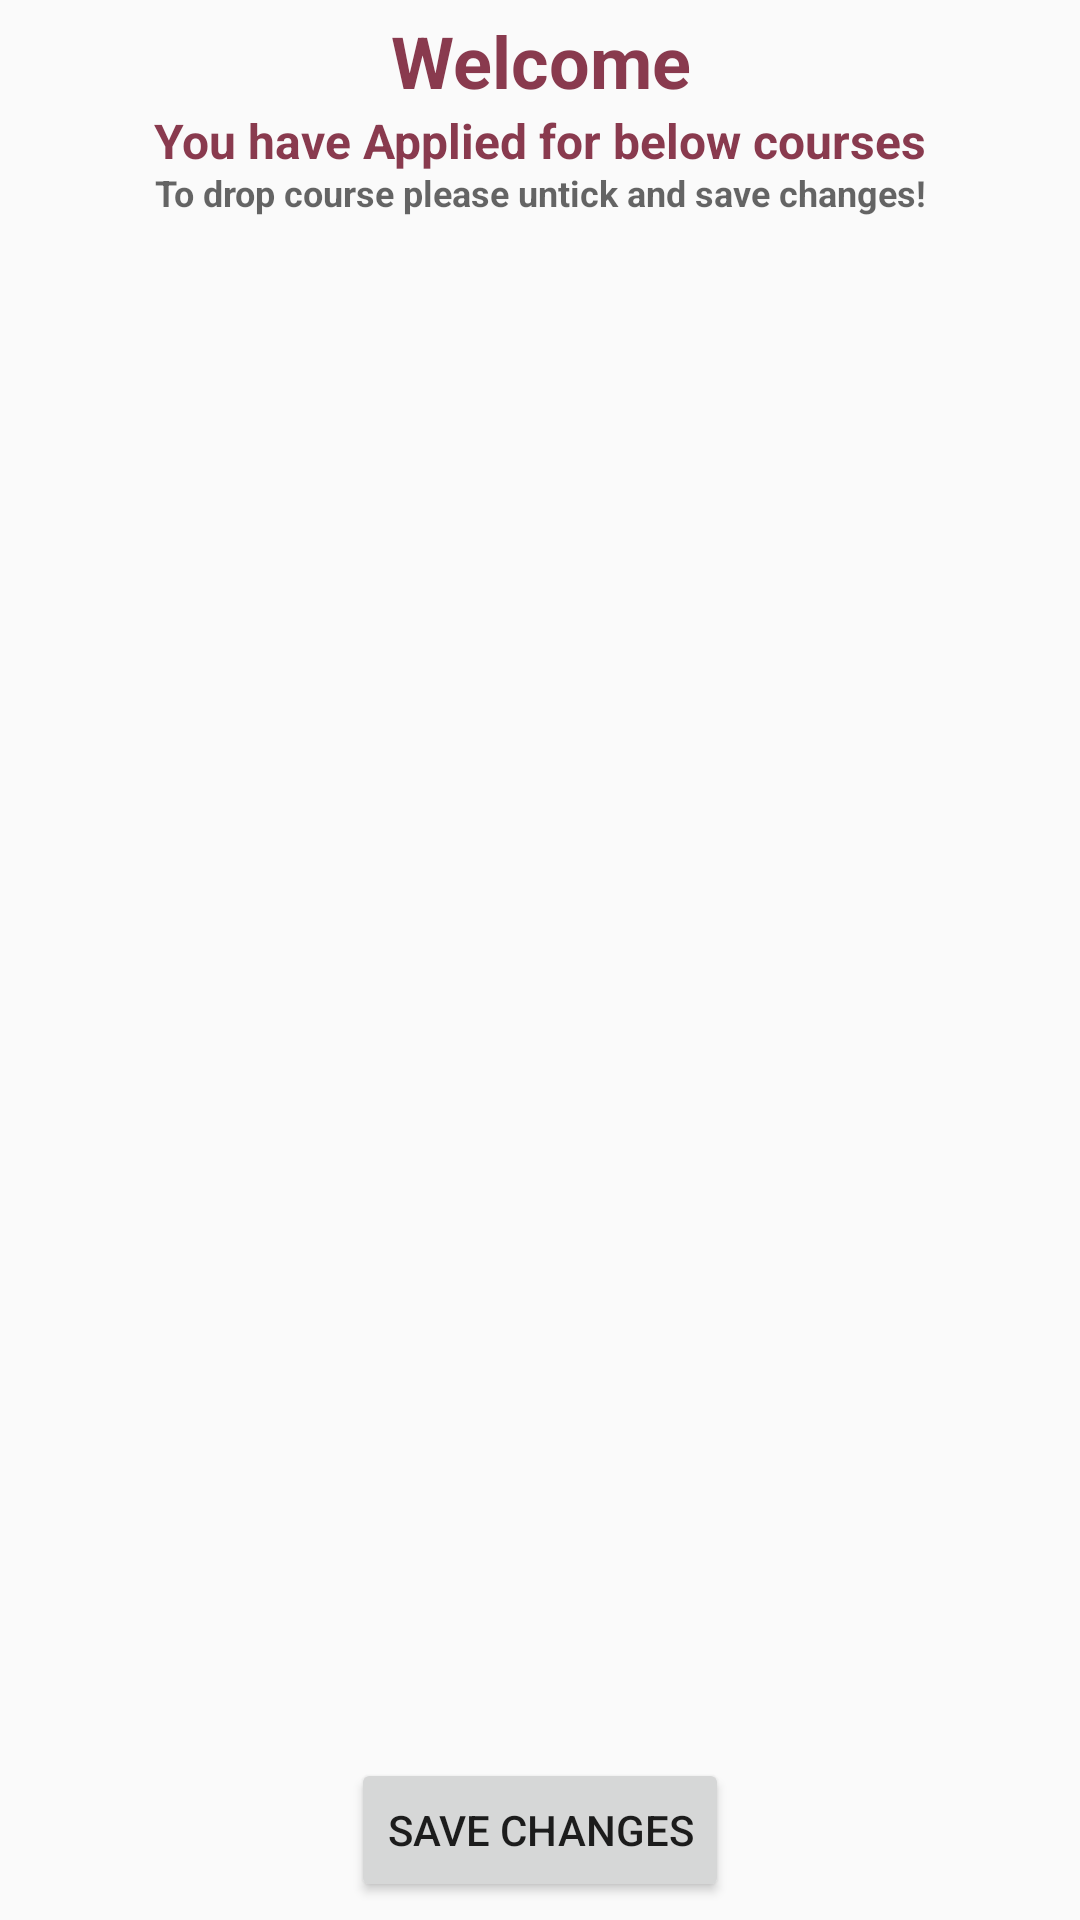

This screen was rendered from an Android layout file. Write that file and the resources it references.
<!-- AndroidManifest.xml: application theme Theme.CambrianApp -->
<!-- res/layout/fragment_home.xml -->
<?xml version="1.0" encoding="utf-8"?>
<androidx.constraintlayout.widget.ConstraintLayout xmlns:android="http://schemas.android.com/apk/res/android"
    xmlns:app="http://schemas.android.com/apk/res-auto"
    xmlns:tools="http://schemas.android.com/tools"
    android:layout_width="match_parent"
    android:layout_height="match_parent">

    
    <TextView
        android:id="@+id/homeTitle"
        android:layout_width="match_parent"
        android:layout_height="wrap_content"
        android:layout_marginTop="4dp"
        android:gravity="center"
        android:text="Welcome"
        android:textColor="@color/primary"
        android:textSize="24sp"
        android:textStyle="bold"
        app:layout_constraintEnd_toEndOf="parent"
        app:layout_constraintHorizontal_bias="0.0"
        app:layout_constraintStart_toStartOf="parent"
        app:layout_constraintTop_toTopOf="parent" />

    
    <TextView
        android:id="@+id/homeDisp"
        android:layout_width="match_parent"
        android:layout_height="wrap_content"
        android:layout_marginTop="32dp"
        android:gravity="center"
        android:text="You have Applied for below courses"
        android:textColor="@color/primary"
        android:textSize="16dp"
        android:textStyle="bold"
        app:layout_constraintEnd_toEndOf="parent"
        app:layout_constraintHorizontal_bias="0.0"
        app:layout_constraintStart_toStartOf="parent"
        app:layout_constraintTop_toTopOf="@+id/homeTitle" />

    
    <TextView
        android:id="@+id/homeHint"
        android:layout_width="match_parent"
        android:layout_height="wrap_content"
        android:layout_marginTop="20dp"
        android:gravity="center"
        android:hint="To drop course please untick and save changes!"
        android:textColor="@color/primary"
        android:textSize="12dp"
        android:textStyle="bold"
        app:layout_constraintEnd_toEndOf="parent"
        app:layout_constraintHorizontal_bias="0.0"
        app:layout_constraintStart_toStartOf="parent"
        app:layout_constraintTop_toTopOf="@+id/homeDisp" />

    
    <androidx.recyclerview.widget.RecyclerView
        android:id="@+id/recyclerView"
        android:layout_width="match_parent"
        android:layout_height="500dp"
        android:layout_marginTop="24dp"
        app:layout_constraintEnd_toEndOf="parent"
        app:layout_constraintHorizontal_bias="0.0"
        app:layout_constraintStart_toStartOf="parent"
        app:layout_constraintTop_toTopOf="@+id/homeHint"
        tools:listitem="@layout/course_item" />

    
    <Button
        android:id="@+id/removeButton"
        android:layout_width="wrap_content"
        android:layout_height="wrap_content"
        android:text="Save Changes"
        app:layout_constraintTop_toBottomOf="@+id/recyclerView"
        app:layout_constraintStart_toStartOf="parent"
        app:layout_constraintEnd_toEndOf="parent"
        app:layout_constraintBottom_toBottomOf="parent"
        android:layout_marginTop="16dp"
        android:layout_marginBottom="16dp" />
</androidx.constraintlayout.widget.ConstraintLayout>
<!-- res/layout/course_item.xml (included above) -->
<LinearLayout xmlns:android="http://schemas.android.com/apk/res/android"
    android:layout_width="match_parent"
    android:layout_height="wrap_content"
    android:orientation="horizontal"
    android:padding="8dp">
    
    <LinearLayout
        android:layout_width="350dp"
        android:layout_height="wrap_content"
        android:orientation="vertical">
        
        <TextView
            android:id="@+id/courseCodeTextView"
            android:layout_width="wrap_content"
            android:layout_height="wrap_content"
            android:textStyle="bold"
            android:textColor="@color/primary"
            android:textSize="18dp"
            android:text="Majid"/>
        
        <TextView
            android:id="@+id/courseNameTextView"
            android:layout_width="wrap_content"
            android:layout_height="wrap_content"
            android:textColor="@color/black"
            android:text="Majid"/>
        
        <TextView
            android:id="@+id/courseDescriptionTextView"
            android:layout_width="wrap_content"
            android:layout_height="wrap_content"
            android:textColor="@color/black"
            android:text="Majid"/>

        
        <TextView
            android:id="@+id/courseProfessorTextView"
            android:layout_width="wrap_content"
            android:layout_height="wrap_content"
            android:textColor="@color/black"
            android:text="Majid"/>
    </LinearLayout>
    
    <LinearLayout
        android:layout_width="wrap_content"
        android:layout_height="wrap_content"
        android:orientation="vertical">
        
        <CheckBox
            android:id="@+id/courseCheckBox"
            android:layout_width="wrap_content"
            android:layout_height="wrap_content"
            android:checked="true"/>
    </LinearLayout>
</LinearLayout>
<!-- resources referenced by this layout -->
<resources>
  <color name="black">#FF000000</color>
  <color name="primary">#893a4e</color>
  <style name="Theme.CambrianApp" parent="Base.Theme.CambrianApp" />
  <style name="Base.Theme.CambrianApp" parent="Theme.AppCompat.Light.NoActionBar">
          
          
      </style>
</resources>
